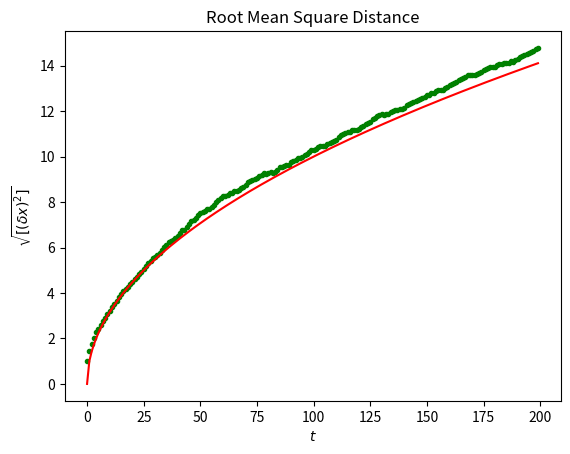

Source code (Python): (Note: this script raises an exception after producing the figure.)
# -*- coding: utf-8 -*-

import numpy as np
import matplotlib.pyplot as plt


def rms_distance(n_stories=1000, t_max=200):
    """ Worked Example: diffusion using a random walk algorithm

    Let us consider a simple 1D random walk process: at each time step a walker
    jumps right or left with equal probability.
    We are interested in finding the typical distance from the origin of a
    random walker after t left or right jumps? We are going to simulate many
    “walkers” to find this law, and we are going to do so using array computing
    tricks: we are going to create a 2D array with the “stories” (each walker
    has a story) in one direction, and the time in the other

    ----------- t_max -----------------
    |1 |1 |-1|1 |-1|1
    |----------------------------------
    |-1|1 |1 |-1|-1|1
    |
    n_stories
    |
    |
    |
    ------------------------------------
    """

    t = np.arange(t_max)
    steps = 2 * np.random.random_integers(0, 1, (n_stories, t_max)) - 1
    positions = np.cumsum(steps, axis=1)
    distance = positions ** 2
    mean_distance = np.mean(distance, axis=0)

    return (t, mean_distance)


def rms_plot(fname='../rms_distance.png'):
    """plot the rms distance"""

    t, mean_distance = rms_distance()
    plt.clf()
    plt.title('Root Mean Square Distance')
    plt.plot(t, np.sqrt(mean_distance), 'g.', t, np.sqrt(t), 'r-')
    plt.xlabel(r'$t$')
    plt.ylabel(r'$\sqrt{\left[ (\delta x)^2 \right]}$')
    plt.savefig(fname)

if __name__ == '__main__':
    rms_plot()
